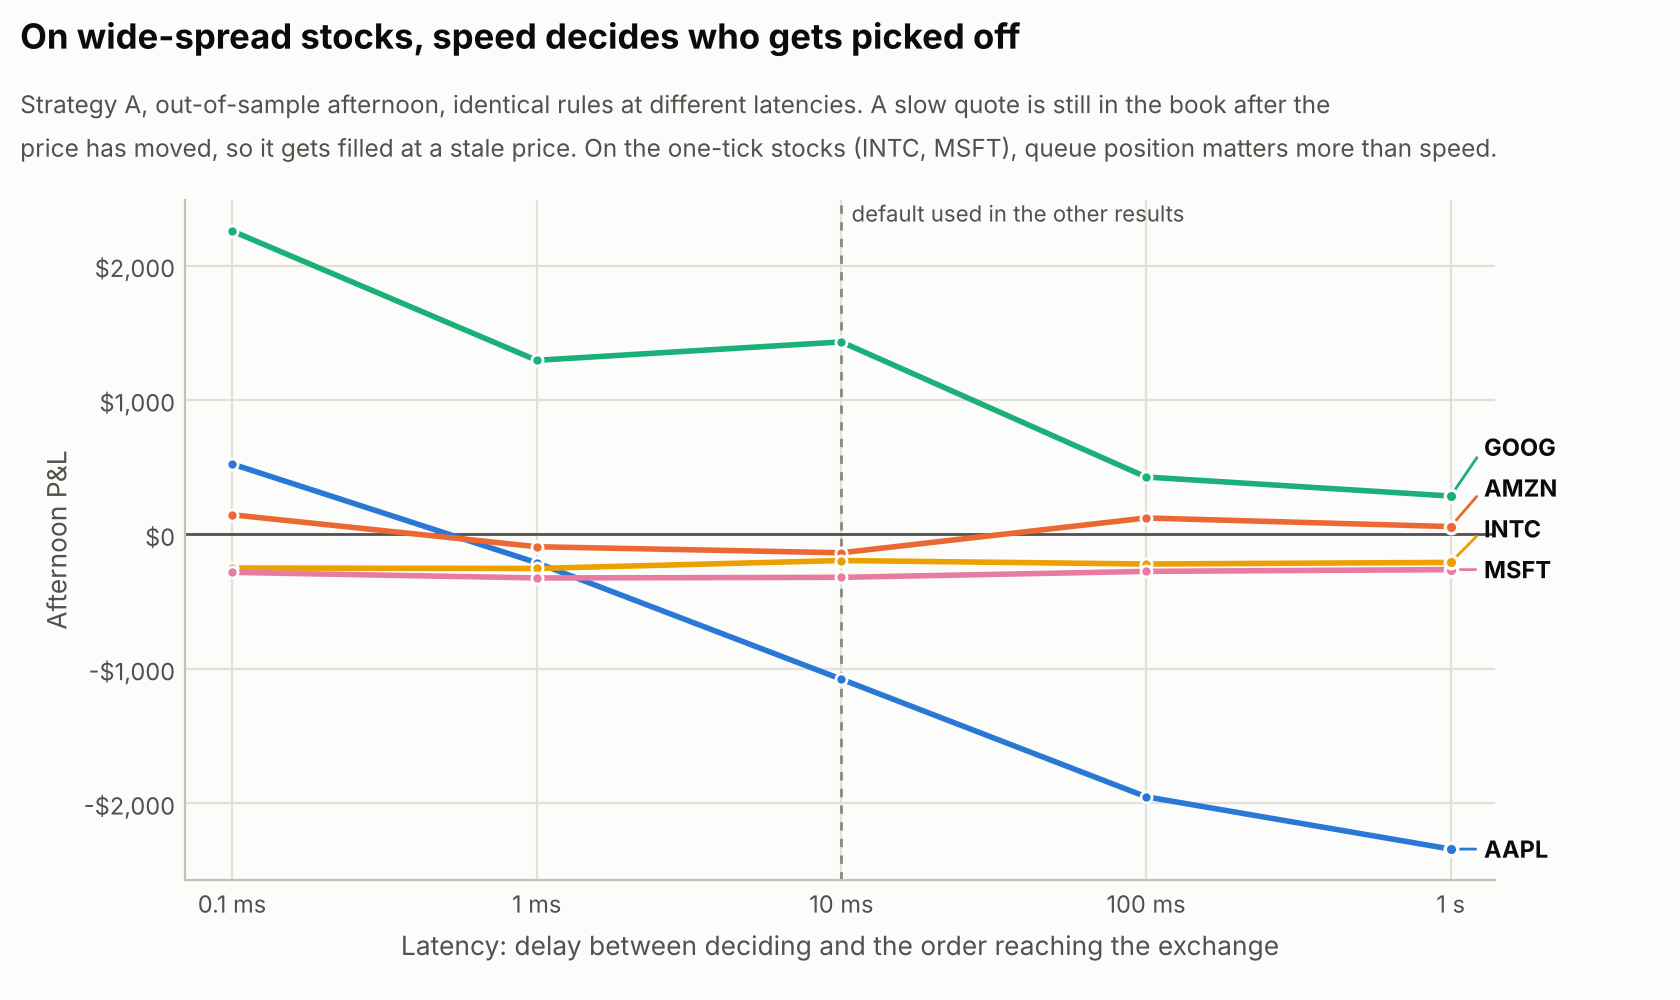

The table this chart was drawn from, first rows:
symbol, key, latency_s, pnl, shares, markout_5s
AAPL, A, 0.0001, 523.6, 98390, -0.6814
AAPL, A, 0.001, -211.6, 123348, -1.379
AAPL, A, 0.01, -1078, 143998, -1.633
AAPL, A, 0.1, -1953, 139452, -1.71
AAPL, A, 1, -2342, 129025, -2.145
AAPL, C, 0.0001, -646, 69988, -1.261
AAPL, C, 0.001, -984, 80149, -1.393
AAPL, C, 0.01, -1426, 91393, -1.689
AAPL, C, 0.1, -1612, 86919, -1.582
AAPL, C, 1, -1423, 83183, -1.767
AMZN, A, 0.0001, 145.4, 39489, -0.4578
AMZN, A, 0.001, -92.31, 36866, -0.9348
AMZN, A, 0.01, -137.4, 43753, -1.275
AMZN, A, 0.1, 121.5, 46325, -1.434
AMZN, A, 1, 57.34, 44291, -1.762
AMZN, C, 0.0001, -303.6, 21324, -1.245
AMZN, C, 0.001, -415.9, 21758, -1.947
AMZN, C, 0.01, -509.8, 25244, -1.758
AMZN, C, 0.1, -630.5, 28256, -1.993
AMZN, C, 1, -662.6, 26355, -1.769
GOOG, A, 0.0001, 2257, 35164, 0.5477
GOOG, A, 0.001, 1295, 41935, 0.1769
GOOG, A, 0.01, 1432, 45920, -0.1886
GOOG, A, 0.1, 426.4, 47658, -0.8273
GOOG, A, 1, 284.6, 45201, -1.895
GOOG, C, 0.0001, 1873, 5860, -1.829
GOOG, C, 0.001, 1879, 10145, -2.316
GOOG, C, 0.01, 1690, 14947, -0.5839
GOOG, C, 0.1, 1353, 14655, -2.209
GOOG, C, 1, 1764, 16817, -3.883
INTC, A, 0.0001, -251, 56974, -0.341
INTC, A, 0.001, -254.2, 52865, -0.3826
INTC, A, 0.01, -195.1, 45968, -0.3847
INTC, A, 0.1, -221.1, 42774, -0.3858
INTC, A, 1, -209.2, 36922, -0.3958
INTC, C, 0.0001, 70.5, 2300, -0.6087
INTC, C, 0.001, 61.35, 2658, -0.5941
INTC, C, 0.01, 51.5, 3700, -0.7973
INTC, C, 0.1, 78.5, 4100, -0.6585
INTC, C, 1, 76.5, 4500, -0.6889
MSFT, A, 0.0001, -283.2, 82110, -0.4041
MSFT, A, 0.001, -324.8, 75025, -0.4458
MSFT, A, 0.01, -320.3, 64926, -0.4565
MSFT, A, 0.1, -276, 62200, -0.4577
MSFT, A, 1, -262.6, 54637, -0.4504
MSFT, C, 0.0001, 155, 1800, -0.3611
MSFT, C, 0.001, 100.1, 2805, -0.393
MSFT, C, 0.01, 29, 5800, -0.4397
MSFT, C, 0.1, -31.18, 8491, -0.4127
MSFT, C, 1, -32.27, 11433, -0.4752
